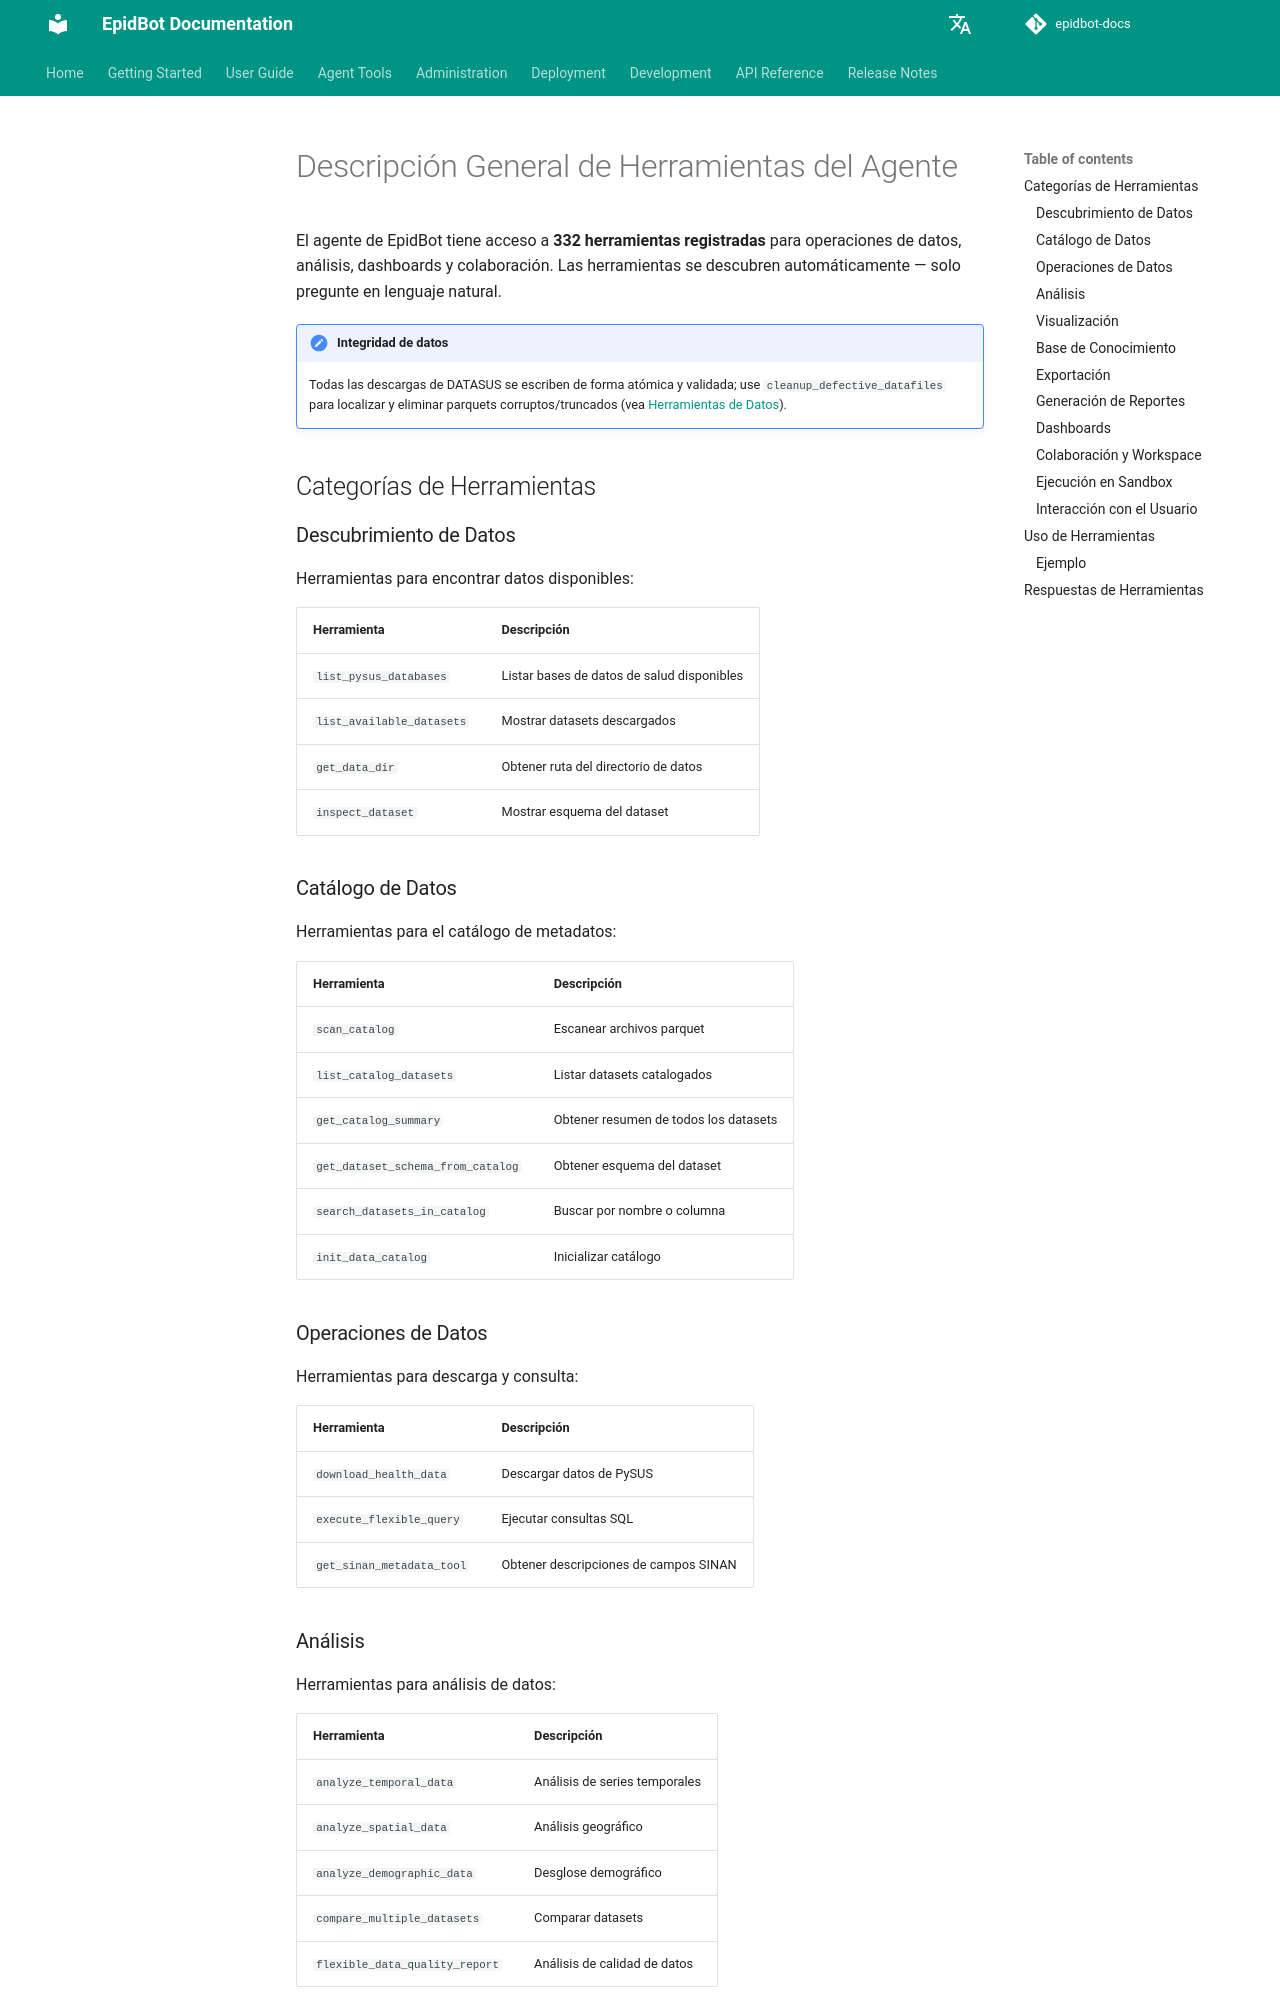

repository: Deeplearn-PeD/epidbot-docs · page: es/tools/overview/index.html · generator: mkdocs

# Descripción General de Herramientas del Agente

El agente de EpidBot tiene acceso a **332 herramientas registradas** para operaciones de datos, análisis, dashboards y colaboración. Las herramientas se descubren automáticamente — solo pregunte en lenguaje natural.

!!! note "Integridad de datos"
    Todas las descargas de DATASUS se escriben de forma atómica y validada; use `cleanup_defective_datafiles` para localizar y eliminar parquets corruptos/truncados (vea [Herramientas de Datos](data-tools.md)).

## Categorías de Herramientas

### Descubrimiento de Datos

Herramientas para encontrar datos disponibles:

| Herramienta | Descripción |
|-------------|-------------|
| `list_pysus_databases` | Listar bases de datos de salud disponibles |
| `list_available_datasets` | Mostrar datasets descargados |
| `get_data_dir` | Obtener ruta del directorio de datos |
| `inspect_dataset` | Mostrar esquema del dataset |

### Catálogo de Datos

Herramientas para el catálogo de metadatos:

| Herramienta | Descripción |
|-------------|-------------|
| `scan_catalog` | Escanear archivos parquet |
| `list_catalog_datasets` | Listar datasets catalogados |
| `get_catalog_summary` | Obtener resumen de todos los datasets |
| `get_dataset_schema_from_catalog` | Obtener esquema del dataset |
| `search_datasets_in_catalog` | Buscar por nombre o columna |
| `init_data_catalog` | Inicializar catálogo |

### Operaciones de Datos

Herramientas para descarga y consulta:

| Herramienta | Descripción |
|-------------|-------------|
| `download_health_data` | Descargar datos de PySUS |
| `execute_flexible_query` | Ejecutar consultas SQL |
| `get_sinan_metadata_tool` | Obtener descripciones de campos SINAN |

### Análisis

Herramientas para análisis de datos:

| Herramienta | Descripción |
|-------------|-------------|
| `analyze_temporal_data` | Análisis de series temporales |
| `analyze_spatial_data` | Análisis geográfico |
| `analyze_demographic_data` | Desglose demográfico |
| `compare_multiple_datasets` | Comparar datasets |
| `flexible_data_quality_report` | Análisis de calidad de datos |
